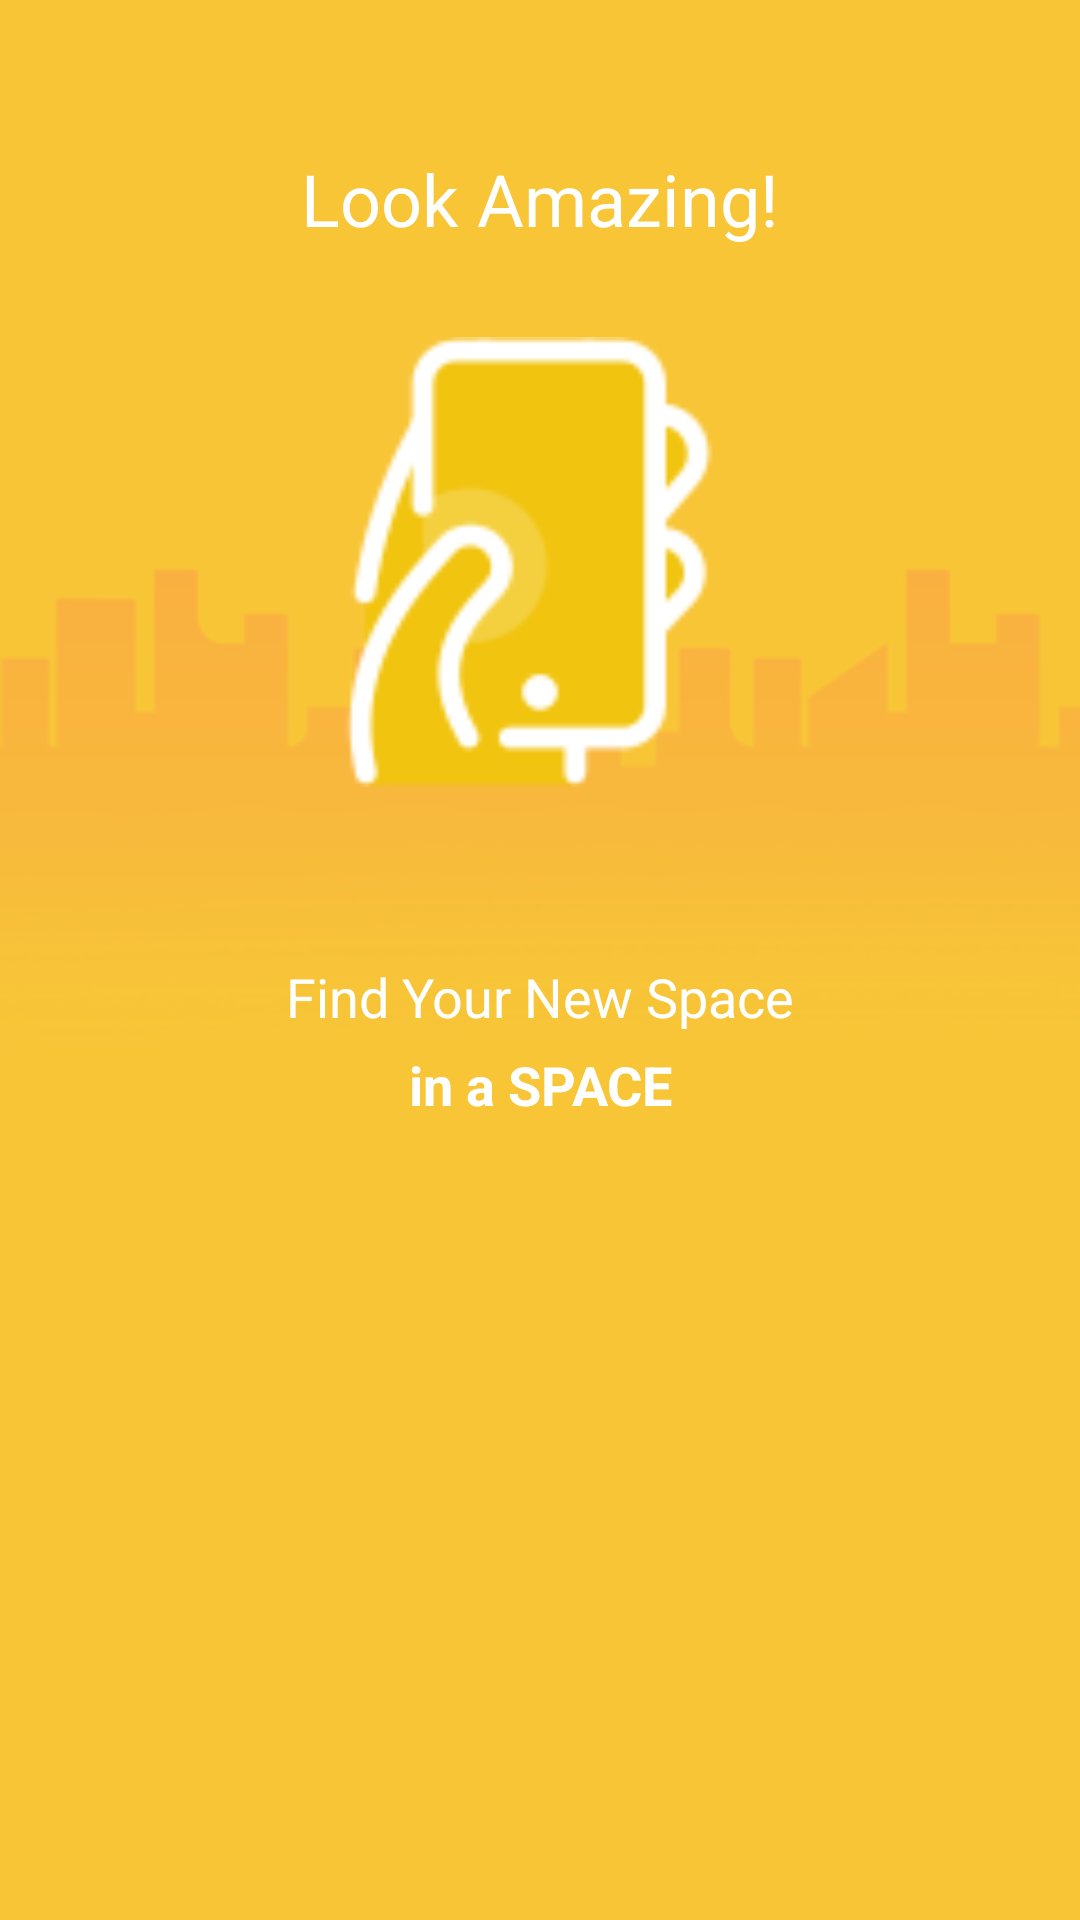

This screen was rendered from an Android layout file. Write that file and the resources it references.
<!-- AndroidManifest.xml: application theme AppThemeNoActionBar -->
<!-- res/layout/intro_screen_2.xml -->
<?xml version="1.0" encoding="utf-8"?>
<LinearLayout xmlns:android="http://schemas.android.com/apk/res/android"
    xmlns:app="http://schemas.android.com/apk/res-auto"
    xmlns:tools="http://schemas.android.com/tools"
    android:layout_width="match_parent"
    android:layout_height="match_parent"
    android:background="@drawable/background_second"
    android:orientation="vertical">

    <LinearLayout
        android:layout_width="match_parent"
        android:layout_height="match_parent"
        android:layout_weight="1"
        android:orientation="vertical">

        <TextView
            android:id="@+id/textView2"
            android:layout_width="match_parent"
            android:layout_height="wrap_content"
            android:layout_marginTop="50dp"
            android:gravity="center"
            android:text="Look Amazing!"
            android:textColor="@android:color/white"
            android:textSize="24sp" />

        <ImageView
            android:id="@+id/imageView"
            android:layout_width="match_parent"
            android:layout_height="150dp"
            android:layout_marginTop="30dp"
            app:srcCompat="@drawable/icon_slide_phone" />
    </LinearLayout>

    <LinearLayout
        android:layout_width="match_parent"
        android:layout_height="match_parent"
        android:layout_weight="1"
        android:orientation="vertical">

        <TextView
            android:id="@+id/textView3"
            android:layout_width="match_parent"
            android:layout_height="wrap_content"
            android:gravity="center"
            android:text="Find Your New Space"
            android:textColor="@android:color/white"
            android:textSize="18sp" />

        <TextView
            android:id="@+id/textView4"
            android:layout_width="match_parent"
            android:layout_height="wrap_content"
            android:layout_marginTop="5dp"
            android:gravity="center"
            android:text="in a SPACE"
            android:textColor="@android:color/white"
            android:textSize="18sp"
            android:textStyle="bold" />
    </LinearLayout>
</LinearLayout>
<!-- resources referenced by this layout -->
<resources>
  <!-- drawable background_second: png bitmap (drawable, 8833 bytes) -->
  <!-- drawable icon_slide_phone: png bitmap (drawable, 4042 bytes) -->
  <style name="AppThemeNoActionBar" parent="Theme.AppCompat.Light.NoActionBar">
          
          <item name="colorPrimary">@color/colorSpace</item>
          <item name="colorPrimaryDark">@color/colorSpace</item>
          <item name="colorAccent">@color/colorGray</item>
      </style>
  <color name="colorSpace">#F9B33F</color>
  <color name="colorGray">#535353</color>
</resources>
